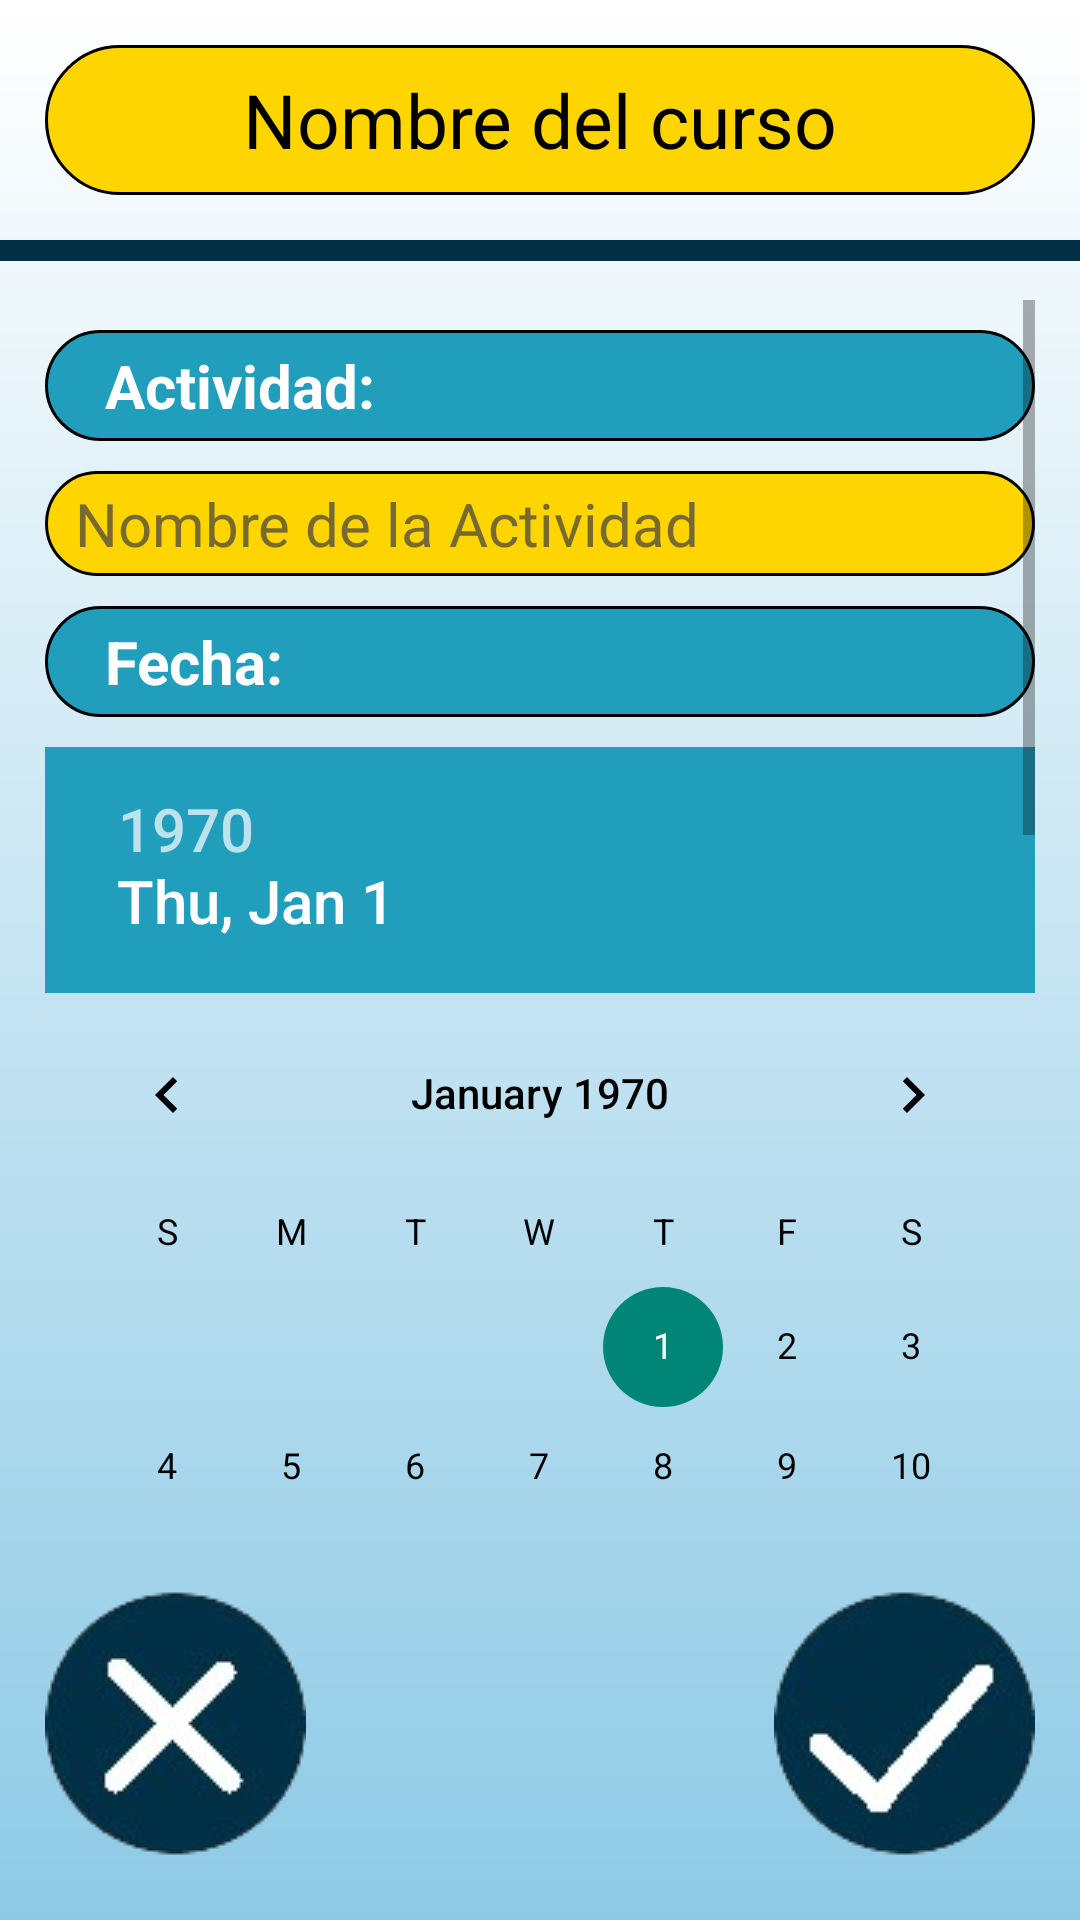

Here is an Android app screen rendered from its layout file. Give the layout XML and the strings, colors and styles it references.
<!-- AndroidManifest.xml: application theme AppTheme -->
<!-- res/layout/activity_agregar_recordatorio.xml -->
<?xml version="1.0" encoding="utf-8"?>
<androidx.constraintlayout.widget.ConstraintLayout xmlns:android="http://schemas.android.com/apk/res/android"
    xmlns:app="http://schemas.android.com/apk/res-auto"
    xmlns:tools="http://schemas.android.com/tools"
    android:id="@+id/main"
    android:layout_width="match_parent"
    android:layout_height="match_parent"
    tools:context=".AgregarRecordatorioActivity"
    android:background="@drawable/degradado">

    <TextView
        android:id="@+id/CourseName"
        android:layout_width="match_parent"
        android:layout_height="50dp"
        android:text="Nombre del curso"
        android:background="@drawable/titulo_curso"
        android:textColor="@color/black"
        android:textSize="25sp"
        android:gravity="center"
        android:layout_margin="15dp"
        app:layout_constraintTop_toTopOf="parent"
        tools:ignore="MissingConstraints" />
    <View
        android:layout_width="match_parent"
        android:layout_height="7dp"
        android:background="@color/Azul"
        app:layout_constraintTop_toBottomOf="@id/CourseName"
        android:layout_marginTop="15dp"
        tools:ignore="MissingConstraints" />
    <ScrollView
        android:id="@+id/AddRecodatorioView"
        android:layout_width="match_parent"
        android:layout_height="match_parent"
        android:layout_marginTop="100dp"
        android:layout_marginBottom="130dp"
        android:layout_marginHorizontal="15dp"
        >

        <LinearLayout
            android:layout_width="match_parent"
            android:layout_height="match_parent"
            android:orientation="vertical"
            android:paddingBottom="20dp">
            <TextView
                android:layout_width="match_parent"
                android:layout_height="wrap_content"
                android:layout_marginVertical="10dp"
                android:padding="5dp"
                android:background="@drawable/etiquetas"
                android:text="   Actividad:"
                android:textColor="@color/white"
                android:textSize="20dp"
                android:textStyle="bold"/>
            <EditText
                android:id="@+id/AlarmaName"
                android:layout_width="match_parent"
                android:layout_height="35dp"
                android:inputType="text"
                android:textSize="20sp"
                android:paddingStart="10dp"
                android:hint="Nombre de la Actividad"
                android:background="@drawable/titulo_curso"
                android:textColor="@color/black"
                android:textColorHint="#BA434242"/>
            <TextView
                android:layout_width="match_parent"
                android:layout_height="wrap_content"
                android:layout_marginTop="10dp"
                android:padding="5dp"
                android:background="@drawable/etiquetas"
                android:text="   Fecha:"
                android:textColor="@color/white"
                android:textSize="20sp"
                android:textStyle="bold"/>

            <DatePicker
                android:id="@+id/RecordatorioDate"
                android:layout_width="wrap_content"
                android:layout_height="wrap_content"
                android:layout_gravity="center_horizontal"
                android:layout_marginTop="10dp"
                android:theme="@style/CustomDatePickerTheme"
                />

            <TextView
                android:layout_width="match_parent"
                android:layout_height="wrap_content"
                android:layout_marginVertical="10dp"
                android:padding="5dp"
                android:background="@drawable/etiquetas"
                android:text="   Hora:"
                android:textColor="@color/white"
                android:textSize="20dp"
                android:textStyle="bold"/>

            <TimePicker
                android:id="@+id/RecordatorioHour"
                android:layout_width="wrap_content"
                android:layout_height="wrap_content"
                android:layout_gravity="center"
                android:headerBackground="@color/Azul"
                android:numbersSelectorColor="@color/Azul"
                android:timePickerMode="spinner" />

            <TextView
                android:layout_width="match_parent"
                android:layout_height="wrap_content"
                android:layout_marginVertical="10dp"
                android:padding="5dp"
                android:background="@drawable/etiquetas"
                android:text="   Activar la alarma:"
                android:textColor="@color/white"
                android:textSize="20dp"
                android:textStyle="bold"/>

            <Switch
                android:id="@+id/BoolAlarma"
                android:layout_width="80dp"
                android:layout_height="wrap_content"
                android:layout_gravity="center"
                tools:ignore="UseSwitchCompatOrMaterialXml" />
        </LinearLayout>
    </ScrollView>
    <ImageButton
        android:id="@+id/CancelRecordatorio"
        android:layout_width="wrap_content"
        android:layout_height="wrap_content"
        android:src="@drawable/cancel"
        android:background="@android:color/transparent"
        app:layout_constraintBottom_toBottomOf="parent"
        app:layout_constraintStart_toStartOf="parent"
        android:layout_marginStart="15dp" />
    <ImageButton
        android:id="@+id/FinishRecordatorio"
        android:layout_width="wrap_content"
        android:layout_height="wrap_content"
        android:src="@drawable/check"
        android:background="@android:color/transparent"
        app:layout_constraintBottom_toBottomOf="parent"
        app:layout_constraintEnd_toEndOf="parent"
        android:layout_marginEnd="15dp"/>
</androidx.constraintlayout.widget.ConstraintLayout>
<!-- resources referenced by this layout -->
<resources>
  <color name="Azul">#023047</color>
  <color name="black">#FF000000</color>
  <color name="white">#FFFFFFFF</color>
  <!-- drawable cancel: png bitmap (drawable, 11768 bytes) -->
  <!-- drawable check: png bitmap (drawable, 11359 bytes) -->
  <!-- drawable degradado (drawable) -->
  <?xml version="1.0" encoding="utf-8"?>
  <shape xmlns:android="http://schemas.android.com/apk/res/android"
      android:shape="rectangle">
      <gradient
          android:startColor="#8ECAE6"
          android:endColor="@color/white"
          android:angle="90"/>
  </shape>
  <!-- drawable etiquetas (drawable) -->
  <?xml version="1.0" encoding="utf-8"?>
  <shape xmlns:android="http://schemas.android.com/apk/res/android">
      <corners android:radius="30dp" />
      <solid android:color="@color/Celeste" />
      <stroke
          android:width="1dp"
          android:color="@color/black" />
  </shape>
  <!-- drawable titulo_curso (drawable) -->
  <?xml version="1.0" encoding="utf-8"?>
  <shape xmlns:android="http://schemas.android.com/apk/res/android">
      <corners android:radius="30dp" />
      <solid android:color="@color/Manteca" />
      <stroke
          android:width="1dp"
          android:color="@color/black" />
  </shape>
  <style name="CustomDatePickerTheme" parent="Theme.AppCompat.Light.Dialog">
          <item name="android:textColorPrimary">@color/black</item>
          <item name="android:textColor">@color/black</item>
          <item name="android:textColorSecondary">#000000</item>
          <item name="android:backgroundTint">@color/Celeste</item>
          <item name="android:colorAccent">@color/Celeste</item>
          <item name="android:textSize">20sp</item>
      </style>
  <style name="AppTheme" parent="Theme.AppCompat.Light.NoActionBar">
          
          <item name="android:windowFullscreen">true</item>
          <item name="windowActionBar">false</item>
          <item name="android:windowNoTitle">true</item>
      </style>
  <color name="Celeste">#219EBC</color>
  <color name="Manteca">#FFD500</color>
</resources>
